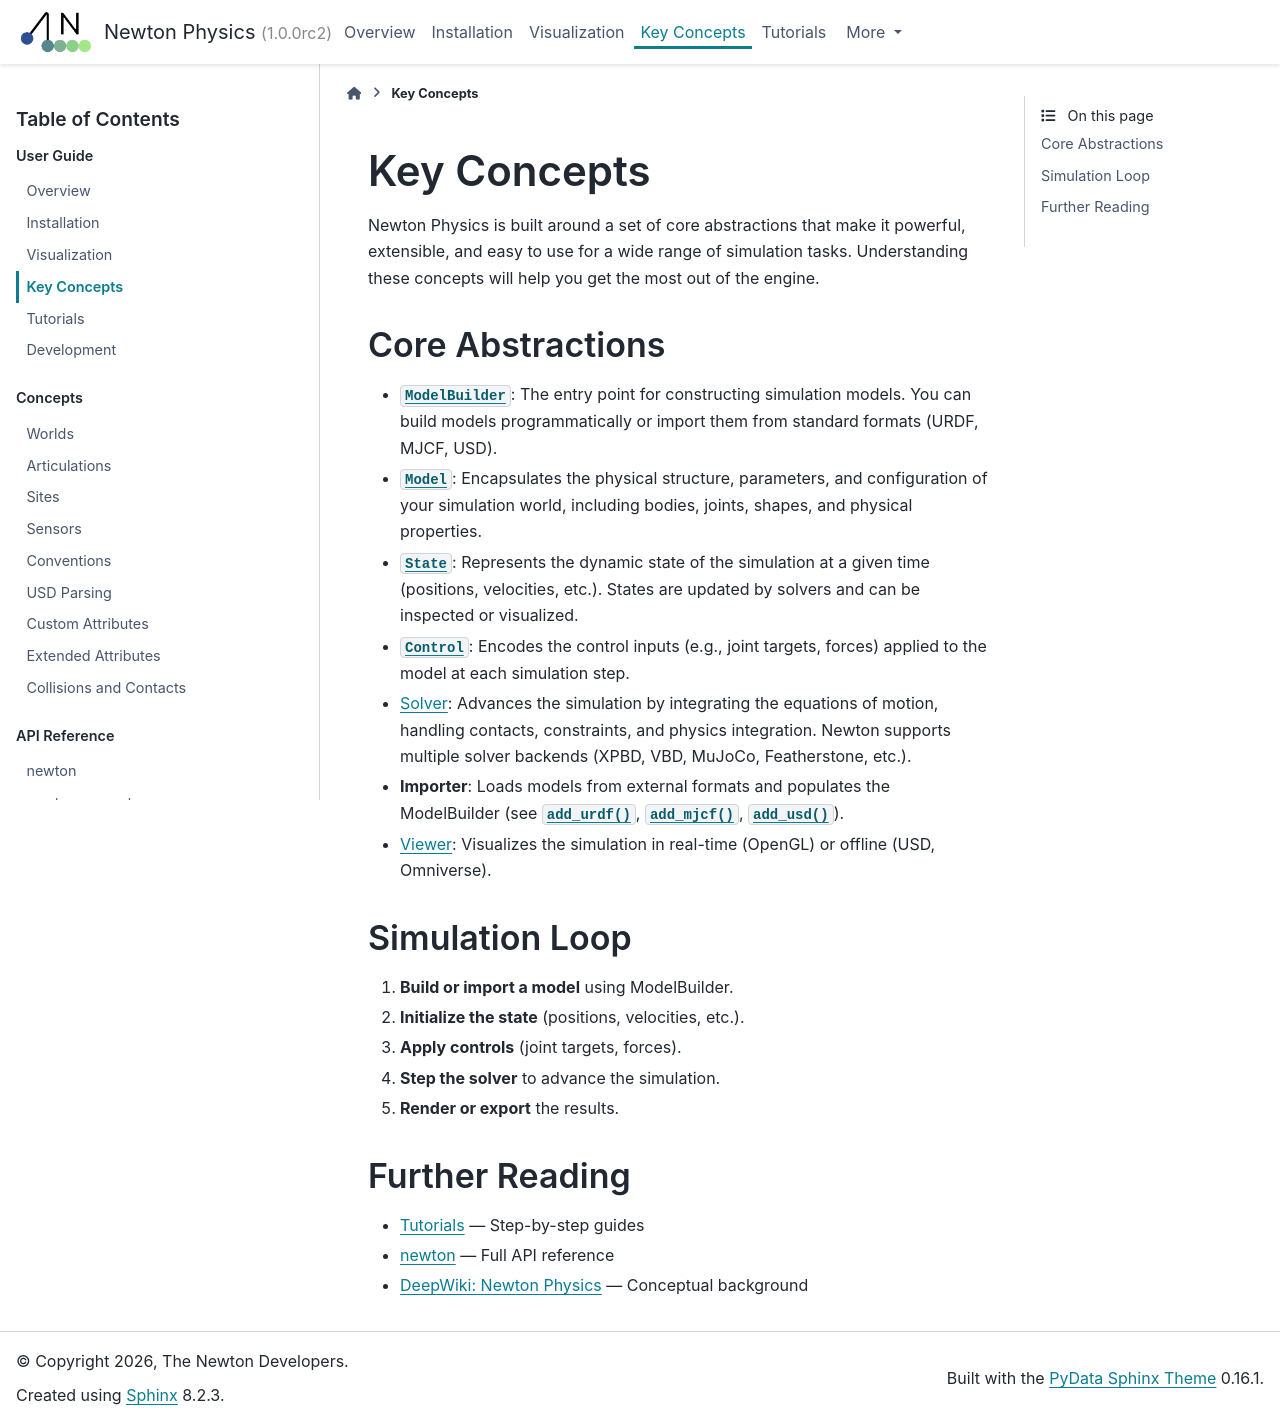

repository: wkzMagician/newton-mcp · page: latest/guide/key-concepts.html · generator: sphinx

Key Concepts
============

Newton Physics is built around a set of core abstractions that make it powerful, extensible, and easy to use for a wide range of simulation tasks. Understanding these concepts will help you get the most out of the engine.

Core Abstractions
-----------------

- :class:`~newton.ModelBuilder`: The entry point for constructing simulation models. You can build models programmatically or import them from standard formats (URDF, MJCF, USD).
- :class:`~newton.Model`: Encapsulates the physical structure, parameters, and configuration of your simulation world, including bodies, joints, shapes, and physical properties.
- :class:`~newton.State`: Represents the dynamic state of the simulation at a given time (positions, velocities, etc.). States are updated by solvers and can be inspected or visualized.
- :class:`~newton.Control`: Encodes the control inputs (e.g., joint targets, forces) applied to the model at each simulation step.
- :doc:`Solver <../api/newton_solvers>`: Advances the simulation by integrating the equations of motion, handling contacts, constraints, and physics integration. Newton supports multiple solver backends (XPBD, VBD, MuJoCo, Featherstone, etc.).
- **Importer**: Loads models from external formats and populates the ModelBuilder (see :meth:`~newton.ModelBuilder.add_urdf`, :meth:`~newton.ModelBuilder.add_mjcf`, :meth:`~newton.ModelBuilder.add_usd`).
- :doc:`Viewer <visualization>`: Visualizes the simulation in real-time (OpenGL) or offline (USD, Omniverse).

Simulation Loop
---------------

1. **Build or import a model** using ModelBuilder.
2. **Initialize the state** (positions, velocities, etc.).
3. **Apply controls** (joint targets, forces).
4. **Step the solver** to advance the simulation.
5. **Render or export** the results.

Further Reading
---------------

- :doc:`tutorials` — Step-by-step guides
- :doc:`../api/newton` — Full API reference
- `DeepWiki: Newton Physics <https://deepwiki.com/newton-physics/newton>`__ — Conceptual background
